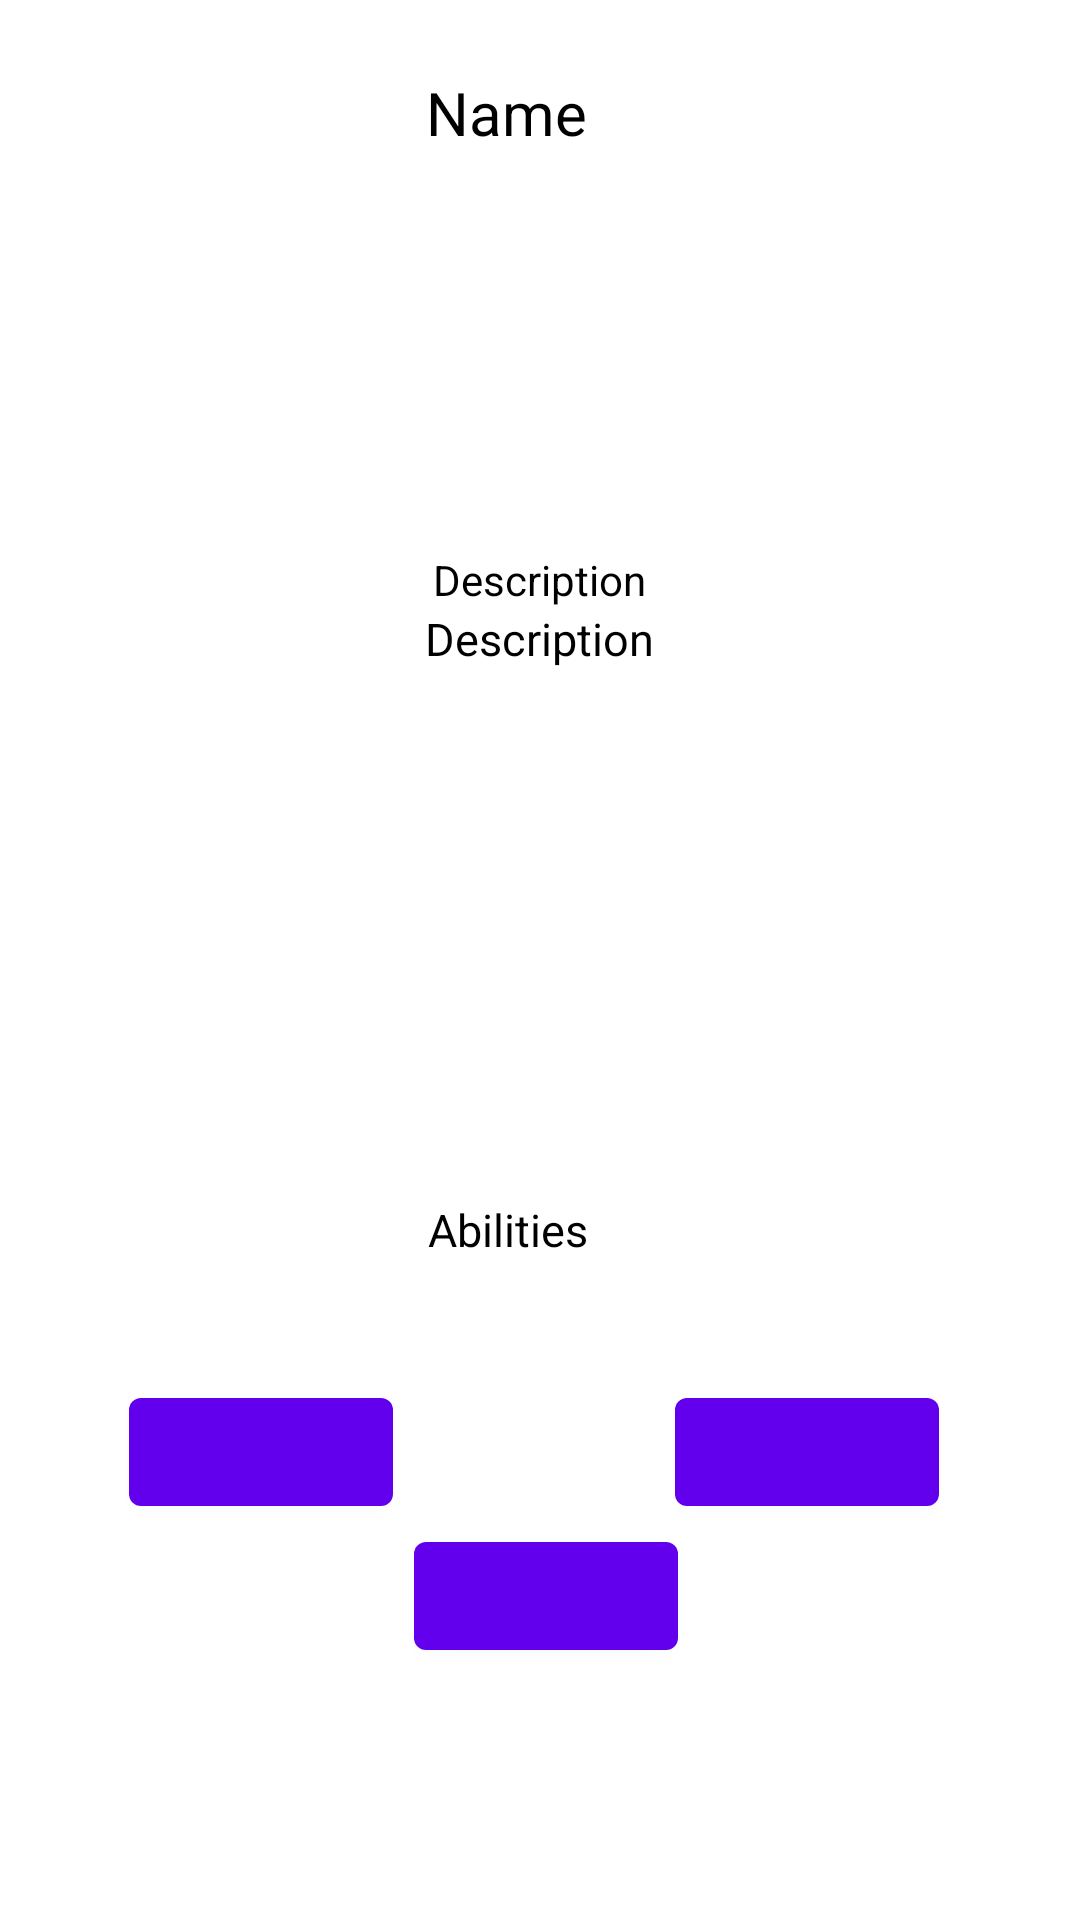

Layout XML and referenced resources for this Android screen:
<!-- AndroidManifest.xml: application theme Theme.MvcPokemonApp -->
<!-- res/layout/fragment_pokemon_details.xml -->
<?xml version="1.0" encoding="utf-8"?>
<androidx.constraintlayout.widget.ConstraintLayout
    xmlns:android="http://schemas.android.com/apk/res/android"
    xmlns:app="http://schemas.android.com/apk/res-auto"
    xmlns:tools="http://schemas.android.com/tools"
    android:id="@+id/pokebackGround"
    android:layout_width="match_parent"
    android:layout_height="match_parent">


        <ProgressBar
            android:id="@+id/loadProgress"
            android:layout_width="wrap_content"
            android:layout_height="wrap_content"
            android:visibility="gone"
            android:layout_marginBottom="372dp"
            app:layout_constraintBottom_toBottomOf="parent"
            app:layout_constraintEnd_toEndOf="parent"
            app:layout_constraintHorizontal_bias="0.493"
            app:layout_constraintStart_toStartOf="parent" />

    <ImageView
        android:id="@+id/pokemonImage"
        android:layout_width="100dp"
        android:layout_height="100dp"
        android:layout_marginTop="36dp"
        android:scaleType="fitXY"
        app:layout_constraintBottom_toTopOf="@+id/linearLayout"
        app:layout_constraintEnd_toEndOf="parent"
        app:layout_constraintHorizontal_bias="0.469"
        app:layout_constraintStart_toStartOf="parent"
        app:layout_constraintTop_toBottomOf="@+id/pokeName"
        app:layout_constraintVertical_bias="0.004"
        tools:srcCompat="@tools:sample/avatars" />

    <ImageView
        android:id="@+id/imageView2"
        android:layout_width="wrap_content"
        android:layout_height="wrap_content"
        android:layout_marginTop="20dp"
        android:layout_marginEnd="4dp"
        app:layout_constraintEnd_toStartOf="@+id/pokemonImage"
        app:layout_constraintHorizontal_bias="0.9"
        app:layout_constraintStart_toStartOf="parent"
        app:layout_constraintTop_toBottomOf="@+id/pokemonImage"
        app:srcCompat="@drawable/ic_weight" />

    <ImageView
        android:id="@+id/imageView3"
        android:layout_width="wrap_content"
        android:layout_height="wrap_content"
        android:layout_marginTop="20dp"
        app:layout_constraintEnd_toEndOf="parent"
        app:layout_constraintHorizontal_bias="0.0"
        app:layout_constraintStart_toEndOf="@+id/pokemonImage"
        app:layout_constraintTop_toBottomOf="@+id/pokemonImage"
        app:srcCompat="@drawable/ic_height" />

    <TextView
        android:id="@+id/weightText"
        android:layout_width="wrap_content"
        android:layout_height="wrap_content"
        android:layout_marginStart="100dp"
        android:layout_marginTop="12dp"
        android:text="weight"
        android:textColor="@color/black"
        android:textSize="15sp"
        app:layout_constraintStart_toStartOf="parent"
        app:layout_constraintTop_toBottomOf="@+id/imageView2" />


    <TextView
        android:id="@+id/heightText"
        android:layout_width="wrap_content"
        android:layout_height="wrap_content"
        android:layout_marginTop="12dp"
        android:layout_marginEnd="148dp"
        android:text="Height"
        android:textColor="@color/black"
        android:textSize="15sp"
        app:layout_constraintEnd_toEndOf="parent"
        app:layout_constraintTop_toBottomOf="@+id/imageView3" />

    <TextView
            android:id="@+id/pokeName"
            android:layout_width="wrap_content"
            android:layout_height="wrap_content"
            android:layout_marginTop="24dp"
            android:text="Name"
            android:textColor="@color/black"
            android:textSize="20dp"
            app:layout_constraintEnd_toEndOf="parent"
            app:layout_constraintHorizontal_bias="0.464"
            app:layout_constraintStart_toStartOf="parent"
            app:layout_constraintTop_toTopOf="parent" />

        <RelativeLayout
            android:id="@+id/relativeLayout"
            android:layout_width="match_parent"
            android:layout_height="100dp"
            android:layout_marginLeft="10dp"
            android:layout_marginRight="10dp"
            android:layout_marginBottom="80dp"
            android:background="@drawable/circle_shape"
            android:backgroundTint="@color/white"
            app:layout_constraintBottom_toBottomOf="parent"
            app:layout_constraintEnd_toEndOf="parent"
            app:layout_constraintHorizontal_bias="0.473"
            app:layout_constraintStart_toStartOf="parent">

            <com.google.android.material.button.MaterialButton
                android:id="@+id/abilityButton1"
                android:layout_width="wrap_content"
                android:layout_height="wrap_content"
                android:layout_alignParentStart="true"
                android:layout_alignParentTop="true"
                android:layout_marginStart="33dp"
                android:layout_marginTop="0dp"
                android:textColor="@color/black"
                android:text="" />

            <com.google.android.material.button.MaterialButton
                android:id="@+id/abilityButton2"
                android:layout_width="wrap_content"
                android:layout_height="wrap_content"
                android:layout_alignParentEnd="true"
                android:layout_marginEnd="37dp"
                android:textColor="@color/black"
                android:text="" />

            <com.google.android.material.button.MaterialButton
                android:id="@+id/hiddenabilityButton3"
                android:layout_width="wrap_content"
                android:layout_height="wrap_content"
                android:layout_alignParentStart="true"
                android:layout_alignParentTop="true"
                android:layout_marginStart="128dp"
                android:layout_marginTop="48dp"
                android:textColor="@color/black"
                android:text="" />
        </RelativeLayout>

    <TextView
        android:id="@+id/textView7"
        android:layout_width="wrap_content"
        android:layout_height="wrap_content"
        android:layout_marginBottom="40dp"
        android:text="Abilities"
        android:textColor="@color/black"
        android:textSize="15sp"
        app:layout_constraintBottom_toTopOf="@+id/relativeLayout"
        app:layout_constraintEnd_toEndOf="parent"
        app:layout_constraintHorizontal_bias="0.465"
        app:layout_constraintStart_toStartOf="parent" />

    <LinearLayout
        android:id="@+id/linearLayout"
        android:layout_width="match_parent"
        android:layout_height="140dp"
        android:layout_marginBottom="76dp"
        android:orientation="vertical"
        android:background="@drawable/circle_shape"
        android:backgroundTint="@color/white"
        android:layout_marginLeft="12dp"
        android:layout_marginRight="12dp"
        app:layout_constraintBottom_toTopOf="@+id/textView7"
        app:layout_constraintEnd_toEndOf="parent"
        app:layout_constraintHorizontal_bias="0.0"
        app:layout_constraintStart_toStartOf="parent">

        <TextView
            android:layout_width="wrap_content"
            android:layout_height="wrap_content"
            android:layout_gravity="center"
            android:text="Description"
            android:textColor="@color/black" />

        <TextView
            android:id="@+id/pokeDescriptionTxt"
            android:layout_width="wrap_content"
            android:layout_height="wrap_content"
            android:layout_gravity="center_horizontal"
            android:text="Description"
            android:textColor="@color/black"
            android:textSize="15sp" />

    </LinearLayout>

</androidx.constraintlayout.widget.ConstraintLayout>
<!-- resources referenced by this layout -->
<resources>
  <color name="black">#FF000000</color>
  <color name="white">#FFFFFFFF</color>
  <!-- drawable circle_shape (drawable) -->
  <?xml version="1.0" encoding="utf-8"?>
  <shape xmlns:android="http://schemas.android.com/apk/res/android">
  
  
          <solid android:color="@color/light_green" />
  
          <stroke
              android:width="1dp"
              android:color="@color/primary_grey" />
  
          <corners
              android:bottomLeftRadius="15dp"
              android:bottomRightRadius="15dp"
              android:topLeftRadius="15dp"
              android:topRightRadius="15dp" />
  
  
  </shape>
  <!-- drawable ic_height (drawable) -->
  <?xml version="1.0" encoding="utf-8"?>
  <vector xmlns:android="http://schemas.android.com/apk/res/android"
      android:width="22.5dp"
      android:height="36dp"
      android:viewportWidth="22.5"
      android:viewportHeight="36">
      <path
          android:fillColor="#FF000000"
          android:pathData="M11.25,0 L0,13.5H9v9H0L11.25,36 22.5,22.5h-9v-9h9Z"/>
  
  </vector>
  <!-- drawable ic_weight (drawable) -->
  <?xml version="1.0" encoding="utf-8"?>
  <vector xmlns:android="http://schemas.android.com/apk/res/android"
          android:width="36dp"
          android:height="35.999dp"
          android:viewportWidth="36"
          android:viewportHeight="35.999">
          <path
              android:fillColor="#FF000000"
              android:pathData="M35.879,31.349l-5.135,-20.54A2.29,2.29 0,0 0,28.574 8.999L24.337,8.999A6.75,6.75 0,1 0,11.664 8.999L7.428,8.999a2.291,2.291 0,0 0,-2.171 1.808L0.121,31.349A3.627,3.627 0,0 0,3.377 35.999L32.624,35.999A3.627,3.627 0,0 0,35.879 31.349ZM18,8.999a2.25,2.25 0,1 1,2.25 -2.25A2.253,2.253 0,0 1,18 8.999Z"/>
          <path
              android:pathData="M13.748,18.981L13.748,27L14.54,27L14.54,25.119l0.2,-0.2L16.564,27L17.6,27L15.288,24.393 17.246,22.435L16.212,22.435L14.54,24.129L14.54,18.981ZM21.888,23.081a1.9,1.9 0,0 0,-1.562 -0.759,2.251 2.251,0 0,0 -1.562,0.616A2.394,2.394 0,0 0,18.1 24.712a2.472,2.472 0,0 0,0.66 1.8A2.187,2.187 0,0 0,20.326 27.132a1.926,1.926 0,0 0,1.562 -0.77v0.66a2.122,2.122 0,0 1,-0.253 1.166,1.28 1.28,0 0,1 -1.21,0.638 1.414,1.414 0,0 1,-1.1 -0.44A1.437,1.437 0,0 1,18.973 27.44L18.192,27.44a2.057,2.057 0,0 0,0.594 1.474,2.261 2.261,0 0,0 1.628,0.616A2.221,2.221 0,0 0,22.24 28.683,2.872 2.872,0 0,0 22.68,26.89L22.68,22.435L21.888,22.435ZM20.414,23.029a1.464,1.464 0,0 1,1.034 0.407,1.8 1.8,0 0,1 0.484,1.287 1.851,1.851 0,0 1,-0.517 1.32,1.351 1.351,0 0,1 -1,0.385 1.381,1.381 0,0 1,-0.979 -0.374,1.76 1.76,0 0,1 -0.517,-1.342A1.738,1.738 0,0 1,19.38 23.458,1.415 1.415,0 0,1 20.414,23.029Z"
              android:fillColor="#fff"/>
  
  </vector>
  <style name="Theme.MvcPokemonApp" parent="Theme.MaterialComponents.Light.NoActionBar">
          
          <item name="colorPrimary">@color/purple_500</item>
          <item name="colorPrimaryVariant">@color/purple_700</item>
          <item name="colorOnPrimary">@color/white</item>
          
          <item name="colorSecondary">@color/teal_200</item>
          <item name="colorSecondaryVariant">@color/teal_700</item>
          <item name="colorOnSecondary">@color/black</item>
          
          <item name="android:statusBarColor" tools:targetApi="l">?attr/colorPrimaryVariant</item>
          
      </style>
  <color name="light_green">#C8E6C9</color>
  <color name="primary_grey">#607D8B</color>
  <color name="purple_500">#FF6200EE</color>
  <color name="purple_700">#FF3700B3</color>
  <color name="teal_200">#FF03DAC5</color>
  <color name="teal_700">#FF018786</color>
</resources>
